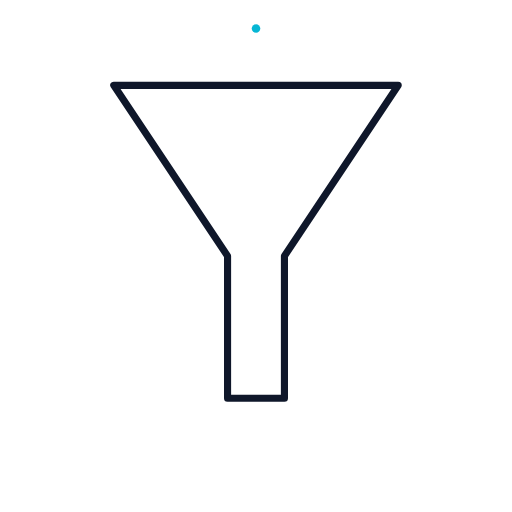
t = 0.00 s
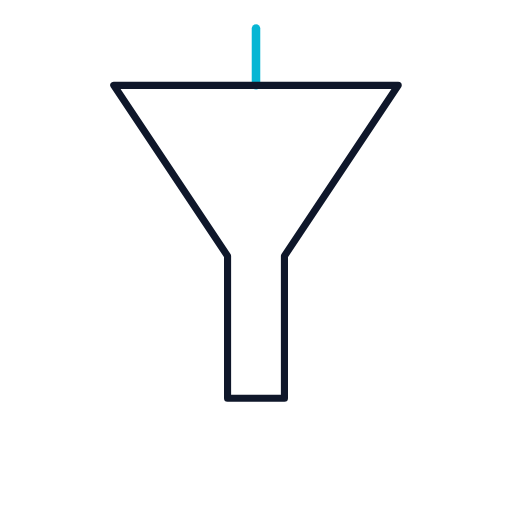
t = 0.60 s
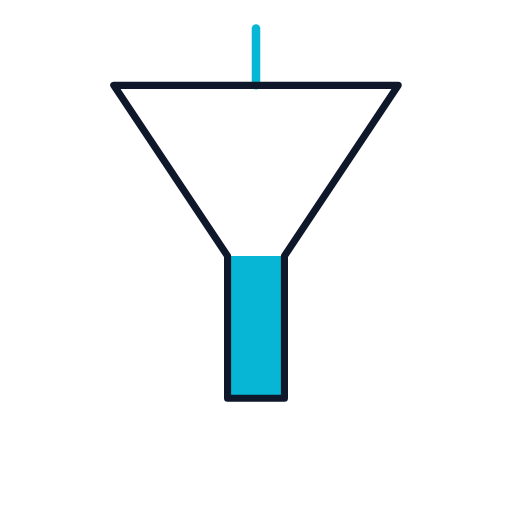
t = 1.60 s
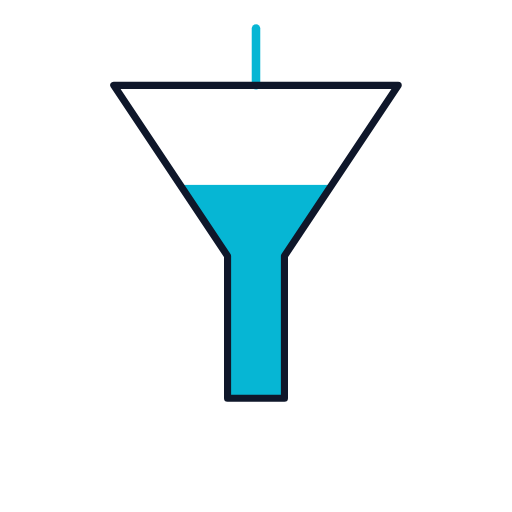
t = 2.10 s
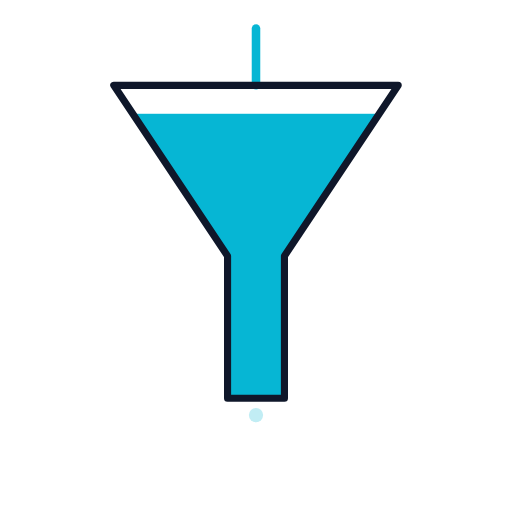
t = 2.78 s
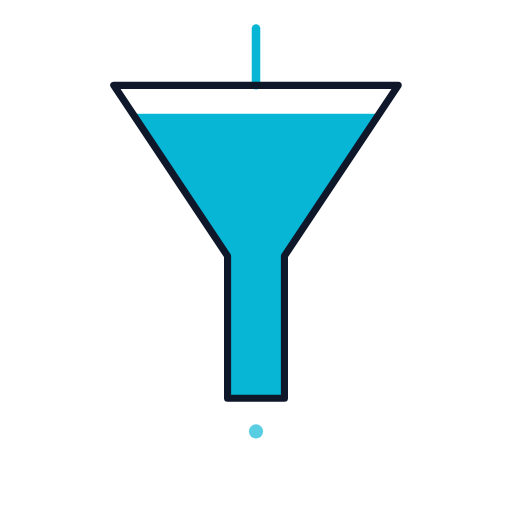
t = 3.50 s

The animated SVG that drew these frames (rendered in a browser with its animation timeline set to each time). Animation: 7 SMIL elements (animate=7); one cycle of 3.50 s.

<?xml version="1.0" encoding="UTF-8"?>
<!--
  Funnel — outline draws, then liquid pours in from above and fills, droplets fall out the bottom.
  Total: 3.6s. Holds.
  Viewport: 360 × 360.
-->
<svg xmlns="http://www.w3.org/2000/svg" viewBox="0 0 360 360" width="360" height="360">
  <defs>
    <clipPath id="funnel-shape">
      <path d="M 80 60 L 280 60 L 200 180 L 200 280 L 160 280 L 160 180 Z"/>
    </clipPath>
  </defs>

  <!-- Pour line above -->
  <line x1="180" y1="20" x2="180" y2="20" stroke="#06b6d4" stroke-width="6" stroke-linecap="round">
    <animate attributeName="y2" from="20" to="60" begin="0.3s" dur="0.3s" fill="freeze"/>
  </line>

  <!-- Liquid fills funnel via clipped rising rect -->
  <g clip-path="url(#funnel-shape)">
    <rect x="0" y="280" width="360" height="0" fill="#06b6d4">
      <animate attributeName="y" from="280" to="80"  begin="0.6s" dur="2.0s" fill="freeze"/>
      <animate attributeName="height" from="0" to="200" begin="0.6s" dur="2.0s" fill="freeze"/>
    </rect>
  </g>

  <!-- Funnel outline -->
  <path d="M 80 60 L 280 60 L 200 180 L 200 280 L 160 280 L 160 180 Z"
        fill="none" stroke="#0f172a" stroke-width="5" stroke-linejoin="round"/>

  <!-- Droplets out the bottom -->
  <g fill="#06b6d4">
    <circle cx="180" cy="285" r="5" opacity="0">
      <animate attributeName="opacity" values="0;1;0" begin="2.7s" dur="0.6s" repeatCount="3"/>
      <animate attributeName="cy" from="285" to="340" begin="2.7s" dur="0.6s" repeatCount="3"/>
    </circle>
    <circle cx="180" cy="285" r="4" opacity="0">
      <animate attributeName="opacity" values="0;1;0" begin="2.9s" dur="0.6s" repeatCount="3"/>
      <animate attributeName="cy" from="285" to="340" begin="2.9s" dur="0.6s" repeatCount="3"/>
    </circle>
  </g>
</svg>
